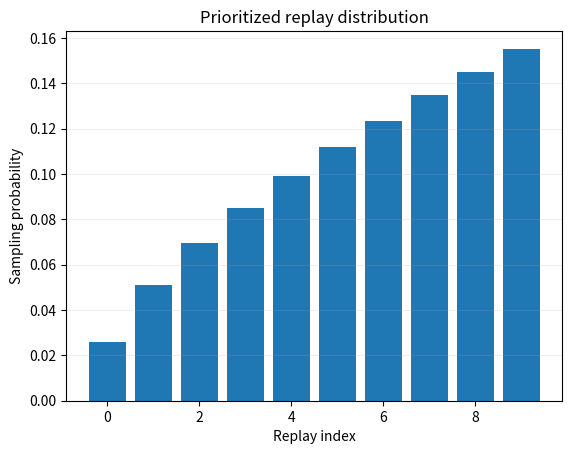

Generate this figure with matplotlib:
import matplotlib.pyplot as plt
import numpy as np

CAPACITY = 100
ALPHA = 0.6
BETA = 0.4
PRIORITY_EPSILON = 1e-6
rng = np.random.default_rng(7)
transitions, priorities = [], np.zeros(CAPACITY)
next_index = 0

def add(transition):
    global next_index
    priority = priorities[:len(transitions)].max(initial=1.0)
    if len(transitions) < CAPACITY:
        transitions.append(transition)
    else:
        transitions[next_index] = transition
    priorities[next_index] = priority
    next_index = (next_index + 1) % CAPACITY

def sample(batch_size):
    active = priorities[:len(transitions)]
    probabilities = active**ALPHA / np.sum(active**ALPHA)
    indices = rng.choice(len(transitions), batch_size, p=probabilities)
    weights = (len(transitions) * probabilities[indices])**(-BETA)
    return indices, weights / weights.max(), probabilities

for index in range(10):
    add((index, index % 2, float(index)))
td_errors = np.linspace(0.1, 2.0, len(transitions))
priorities[:len(transitions)] = np.abs(td_errors) + PRIORITY_EPSILON
indices, weights, probabilities = sample(5)
print("Sampled indices:", indices)
print("Importance weights:", weights)

plt.bar(np.arange(len(probabilities)), probabilities)
plt.xlabel("Replay index")
plt.ylabel("Sampling probability")
plt.title("Prioritized replay distribution")
plt.grid(axis="y", alpha=0.2)
plt.show()
